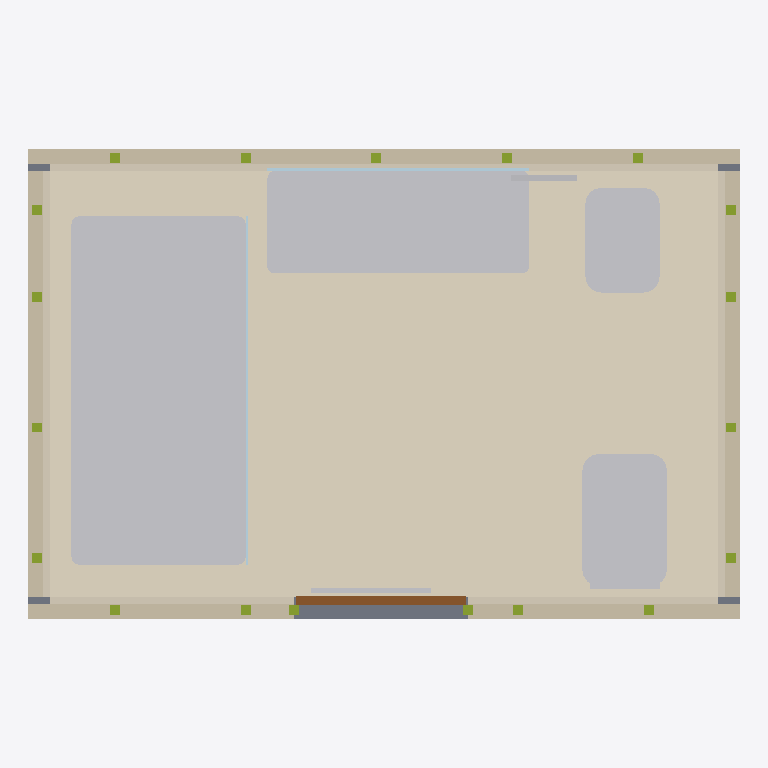
Plan cut of the same IFC building model at storey 'Pod Reference Storey' (level 0.00 m, cut at 1.40 m), seen from above with north up, elements coloured by IFC class: 19 members (olive), 11 coverings (cream), 6 other elements (light grey), 4 walls (beige), 2 plates (pale blue), 1 slab (grey), 1 door (brown). Cut surfaces are drawn darker.
Extent 3.3 m × 2.2 m × 2.6 m (x, y, z). Storeys (1): Pod Reference Storey at 0.00 m. Elements (54): 25 IfcMember, 14 IfcCovering, 4 IfcSanitaryTerminal, 4 IfcWall, 2 IfcBuildingElementProxy, 2 IfcPlate, 1 IfcDoor, 1 IfcFurniture, 1 IfcSlab.

HEADER;
FILE_DESCRIPTION(('ViewDefinition [DesignTransferView]'),'2;1');
FILE_NAME('MOD_BAN__MOD.BAN.POD.GS001__PORCELANOSA__MONOBATH-STD.ifc','2026-10-05T06:30:00',('METRA'),('METRA'),'VIVA PORCELANOSA Monobath Generator','METRA','');
FILE_SCHEMA(('IFC4'));
ENDSEC;
DATA;
#14=IFCPROJECT('ANRnkTXmlG9zmRecRIWHo3',#5,'PORCELANOSA Monobath  MONOBATH-STD','VIVA manufacturer solution generated from MONOBATH_ES technical brochure and user-supplied reference IFC',$,$,$,(#8),#13);
#16=IFCSITE('ePAZUYg8d2DqRbNtZyAzfh',#5,'Project site',$,$,#15,$,$,.ELEMENT.,$,$,$,$,$);
#18=IFCBUILDING('OzY3UHuUFwKa2NpO5yCwDi',#5,'Bathroom Pod Host',$,$,#17,$,$,.ELEMENT.,$,$,$);
#20=IFCBUILDINGSTOREY('zA9UqNmKSMbro6S1JK4UiJ',#5,'Pod Reference Storey',$,$,#19,$,$,.ELEMENT.,0.0);
#154=IFCCOVERING('z0wfwzABg_b7zMB9RS99HT',#5,'Ceramic floor finish','Adhesive plus ceramic floor build-up declared as 20 mm','Ceramic floor finish',#153,#152,'FIN-FLOOR',.FLOORING.);
#698=IFCSANITARYTERMINAL('bTng$SjI5J$sd1M7dafXQ8',#5,'Shower tray','Representative 160 x 80 cm shower tray based on user-supplied reference IFC; exact project model may vary. No drainage geometry included.','Shower tray',#697,#696,'SHOWER-TRAY',.SHOWER.);
#727=IFCSANITARYTERMINAL('2Im2ip7lpXxha4XnX8ygYI',#5,'Washbasin','Representative double wash-hand basin. No tap or water-connection geometry included.','Double wash-hand basin',#726,#725,'BASIN-01',.WASHHANDBASIN.);
#748=IFCSANITARYTERMINAL('8ARpoeh9tVfYAlcexK3v7y',#5,'WC','Representative WC. Brochure offers suspended-WC frame option with 120 mm outlet; no plumbing geometry modeled.','Toilet pan',#747,#746,'WC-01',.TOILETPAN.);
#183=IFCWALL('Qn_EHJA7Hu6LZKa0UnG37r',#5,'North wall aluminum structure','Aluminum structural wall zone; modeled at midpoint of 60-75 mm declared range','Aluminum framed wall',#182,#181,'W-N',.PARTITIONING.);
#761=IFCSANITARYTERMINAL('hNWmG$7wGaLldVT7f0un2g',#5,'Bidet','Representative bidet; no plumbing connection geometry','Bidet',#760,#759,'BIDET-01',.BIDET.);
#191=IFCWALL('ZjS_8pwDsJS3eheuV9NNWX',#5,'South wall aluminum structure','Aluminum structural wall zone with entrance opening','Aluminum framed wall',#190,#189,'W-S',.PARTITIONING.);
#167=IFCWALL('RkmlSgJDDjhqLOVyXFDHph',#5,'West wall aluminum structure','Aluminum structural wall zone; modeled at midpoint of 60-75 mm declared range','Aluminum framed wall',#166,#165,'W-W',.PARTITIONING.);
#175=IFCWALL('1a$b_gzoxYR__iAsH1j3xe',#5,'East wall aluminum structure','Aluminum structural wall zone; modeled at midpoint of 60-75 mm declared range','Aluminum framed wall',#174,#173,'W-E',.PARTITIONING.);
#142=IFCSLAB('4EJqCtFMNNJYj_d$Sv1nLy',#5,'Concrete base','50 mm concrete structural base declared by Monobath brochure','Factory concrete base',#141,#140,'BASE-CONC',.BASESLAB.);
#247=IFCCOVERING('x$HdD0Np02i8tv$$cFndaI',#5,'North hydrophobic gypsum board','15 mm hydrophobic gypsum board layer','Hydrophobic board',#246,#245,'GB-N',.CLADDING.);
#319=IFCCOVERING('1ubm6mZqRvEQSx2pPHnd24',#5,'North wall ceramic finish','15 mm representative PORCELANOSA ceramic interior finish','Ceramic wall lining',#318,#317,'FIN-W3',.CLADDING.);
#295=IFCCOVERING('hYvnAyiRF8eILxOZelubKy',#5,'West wall ceramic finish','15 mm representative PORCELANOSA ceramic interior finish','Ceramic wall lining',#294,#293,'FIN-W1',.CLADDING.);
#307=IFCCOVERING('kKGIMVB5SnYBwbx6nXIQg0',#5,'East wall ceramic finish','15 mm representative PORCELANOSA ceramic interior finish','Ceramic wall lining',#306,#305,'FIN-W2',.CLADDING.);
#610=IFCDOOR('N0xJrdjwY5Ls_kK$8BhHon',#5,'Entrance door','Representative hinged door. Manufacturer brochure also permits incorporation of a sliding-door frame.','Internal bathroom door',#609,#608,'DOOR-01',2.1,0.8,.DOOR.,.SINGLE_SWING_RIGHT.,$);
#223=IFCCOVERING('aKl3QqxKADggleUWgATjx1',#5,'West hydrophobic gypsum board','15 mm hydrophobic gypsum board layer','Hydrophobic board',#222,#221,'GB-W',.CLADDING.);
#235=IFCCOVERING('PGGWf7lreuno7PZFFIPn7h',#5,'East hydrophobic gypsum board','15 mm hydrophobic gypsum board layer','Hydrophobic board',#234,#233,'GB-E',.CLADDING.);
#719=IFCFURNITURE('1eMeVB76ao8kiBd_l7TXin',#5,'Bathroom vanity','Representative wall-mounted vanity from reference-IFC level of detail','Bathroom furniture',#718,#717,'VANITY-01',.NOTDEFINED.);
#343=IFCCOVERING('1fZHRZewBh5ykhmg4v3IMc',#5,'South-right ceramic finish','15 mm representative PORCELANOSA ceramic interior finish','Ceramic wall lining',#342,#341,'FIN-W5',.CLADDING.);
#769=IFCBUILDINGELEMENTPROXY('apDFfRjyUPViraCxDqgUmD',#5,'Bathroom accessories','Representative non-MEP accessory geometry','Bathroom accessories',#768,#767,'ACC-01',.USERDEFINED.);
#331=IFCCOVERING('Vbj7qaC0lczpeP67FQeqnS',#5,'South-left ceramic finish','15 mm representative PORCELANOSA ceramic interior finish','Ceramic wall lining',#330,#329,'FIN-W4',.CLADDING.);
#740=IFCPLATE('cvKkannh20MgA45I95ANjM',#5,'Mirror','Representative bathroom mirror','Bathroom mirror',#739,#738,'MIRROR-01',.SHEET.);
#271=IFCCOVERING('YdnAiyzVWActDjbeEwarDA',#5,'South-right hydrophobic gypsum board','15 mm hydrophobic gypsum board layer','Hydrophobic board',#270,#269,'GB-S2',.CLADDING.);
#259=IFCCOVERING('9XKdpL4EqK2athkT5j9i_Q',#5,'South-left hydrophobic gypsum board','15 mm hydrophobic gypsum board layer','Hydrophobic board',#258,#257,'GB-S1',.CLADDING.);
#711=IFCPLATE('Q53pHJHknQzDYEnFtiqvT5',#5,'Shower screen','Representative tempered-glass shower screen','Shower screen',#710,#709,'SCREEN-01',.SHEET.);
#367=IFCMEMBER('lbhccgMiINuQ$LXMCHFJdl',#5,'Aluminum wall stud 1','Indicative framing member inside manufacturer-declared 60-75 mm wall structure zone','Aluminum wall stud',#366,#365,'STUD-W-01',.STUD.);
#379=IFCMEMBER('6oPNi7cbE1XtLouuLcYGLz',#5,'Aluminum wall stud 2','Indicative framing member inside manufacturer-declared 60-75 mm wall structure zone','Aluminum wall stud',#378,#377,'STUD-E-02',.STUD.);
#415=IFCMEMBER('S3dg3cELBc5ytlYXjMoKne',#5,'Aluminum wall stud 5','Indicative framing member inside manufacturer-declared 60-75 mm wall structure zone','Aluminum wall stud',#414,#413,'STUD-W-05',.STUD.);
#427=IFCMEMBER('3AHw5Oqhx87$AGSK3HQrL2',#5,'Aluminum wall stud 6','Indicative framing member inside manufacturer-declared 60-75 mm wall structure zone','Aluminum wall stud',#426,#425,'STUD-E-06',.STUD.);
#439=IFCMEMBER('Ubmzi1$gxZAhYjiqenqpIq',#5,'Aluminum wall stud 7','Indicative framing member inside manufacturer-declared 60-75 mm wall structure zone','Aluminum wall stud',#438,#437,'STUD-W-07',.STUD.);
#463=IFCMEMBER('xkG5v867QEt7HD00griRMP',#5,'Aluminum wall stud 9','Indicative framing member inside manufacturer-declared 60-75 mm wall structure zone','Aluminum wall stud',#462,#461,'STUD-N-09',.STUD.);
#451=IFCMEMBER('scZb7KD$hfI7THovgLuMZj',#5,'Aluminum wall stud 8','Indicative framing member inside manufacturer-declared 60-75 mm wall structure zone','Aluminum wall stud',#450,#449,'STUD-E-08',.STUD.);
#475=IFCMEMBER('XiR67OYSVUaLzAS8sRGS5T',#5,'Aluminum wall stud 10','Indicative framing member inside manufacturer-declared 60-75 mm wall structure zone','Aluminum wall stud',#474,#473,'STUD-N-10',.STUD.);
#487=IFCMEMBER('0gBueGRMGYFdgT12i2wFQh',#5,'Aluminum wall stud 11','Indicative framing member inside manufacturer-declared 60-75 mm wall structure zone','Aluminum wall stud',#486,#485,'STUD-N-11',.STUD.);
#499=IFCMEMBER('vhwkCs85z9HSJ1aornV42B',#5,'Aluminum wall stud 12','Indicative framing member inside manufacturer-declared 60-75 mm wall structure zone','Aluminum wall stud',#498,#497,'STUD-N-12',.STUD.);
#511=IFCMEMBER('q35bjwMH4ZoJGsYrG_vLk8',#5,'Aluminum wall stud 13','Indicative framing member inside manufacturer-declared 60-75 mm wall structure zone','Aluminum wall stud',#510,#509,'STUD-N-13',.STUD.);
#523=IFCMEMBER('tdWdhJsjELiooz9CVKak$t',#5,'Aluminum wall stud 14','Indicative framing member inside manufacturer-declared 60-75 mm wall structure zone','Aluminum wall stud',#522,#521,'STUD-S-14',.STUD.);
#535=IFCMEMBER('OswgThxP4$jnmiAj6$q6Ln',#5,'Aluminum wall stud 15','Indicative framing member inside manufacturer-declared 60-75 mm wall structure zone','Aluminum wall stud',#534,#533,'STUD-S-15',.STUD.);
#559=IFCMEMBER('IFalGqem9DIG0yL7wKzdU0',#5,'Aluminum wall stud 17','Indicative framing member inside manufacturer-declared 60-75 mm wall structure zone','Aluminum wall stud',#558,#557,'STUD-S-17',.STUD.);
#547=IFCMEMBER('_Pvx0lFptNJ4vK_b4DmOb1',#5,'Aluminum wall stud 16','Indicative framing member inside manufacturer-declared 60-75 mm wall structure zone','Aluminum wall stud',#546,#545,'STUD-S-16',.STUD.);
#583=IFCMEMBER('5ow8HSxRiod9KgfCshOTGi',#5,'Aluminum wall stud 19','Indicative framing member inside manufacturer-declared 60-75 mm wall structure zone','Aluminum wall stud',#582,#581,'STUD-JAMB-R',.STUD.);
#571=IFCMEMBER('xlOkzow9amWnmzQzI5H_wR',#5,'Aluminum wall stud 18','Indicative framing member inside manufacturer-declared 60-75 mm wall structure zone','Aluminum wall stud',#570,#569,'STUD-JAMB-L',.STUD.);
#391=IFCMEMBER('n4mC$vV2h6mCV$7nlTnvxp',#5,'Aluminum wall stud 3','Indicative framing member inside manufacturer-declared 60-75 mm wall structure zone','Aluminum wall stud',#390,#389,'STUD-W-03',.STUD.);
#403=IFCMEMBER('FGOD0u5Om2LgJ3m8Ah8FFt',#5,'Aluminum wall stud 4','Indicative framing member inside manufacturer-declared 60-75 mm wall structure zone','Aluminum wall stud',#402,#401,'STUD-E-04',.STUD.);
ENDSEC;
